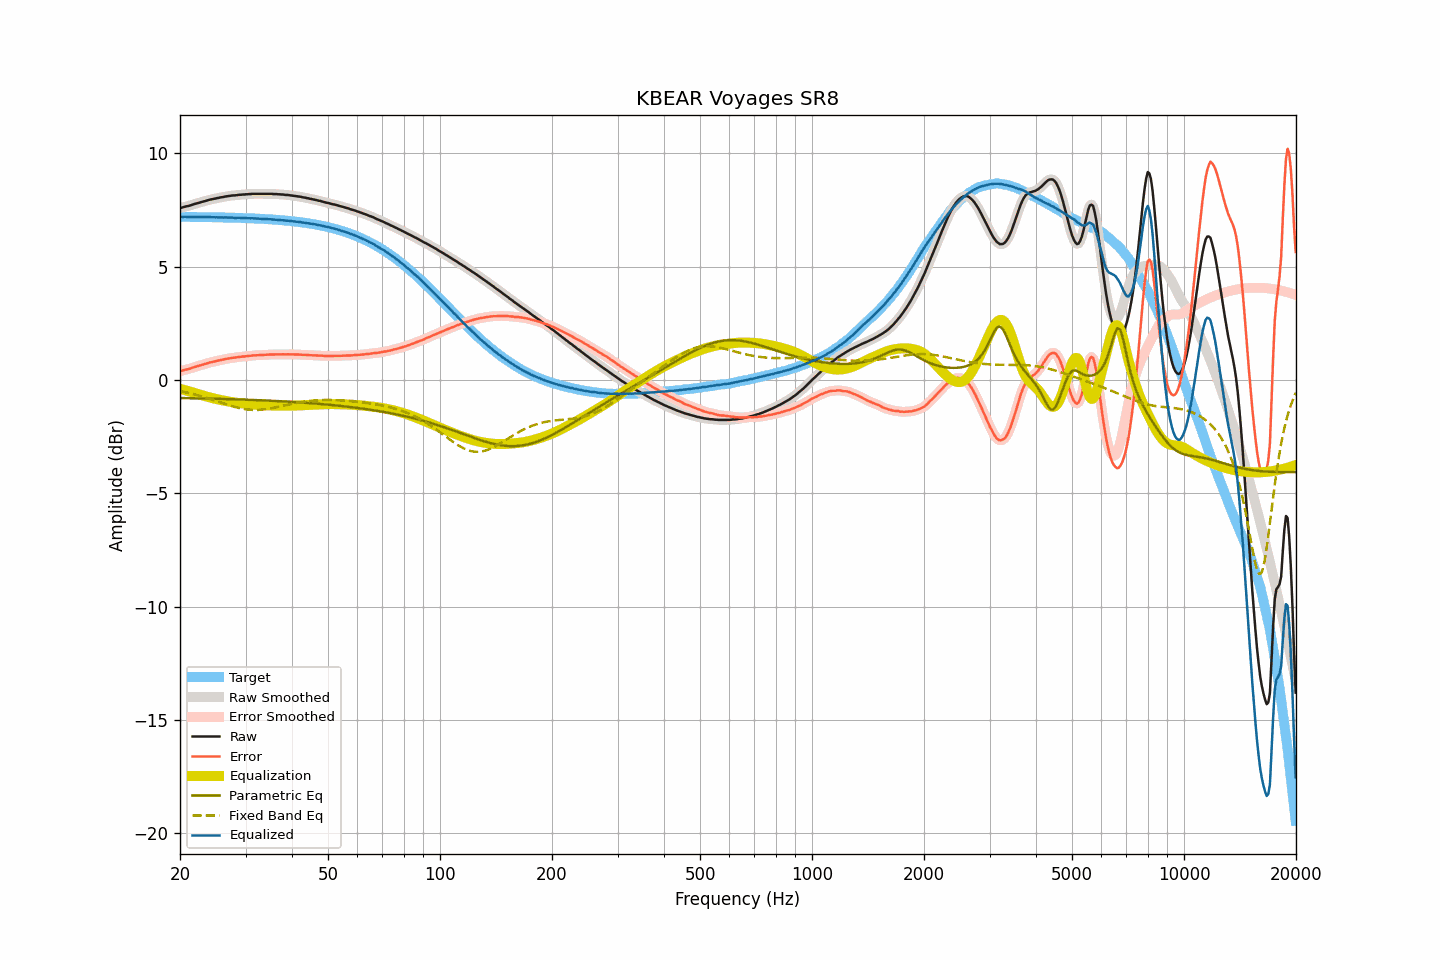

Source data for this figure (header and first rows):
frequency, raw, smoothed, error, error_smoothed, equalization, parametric_eq, fixed_band_eq, equalized_raw, equalized_smoothed, target
20.00, 7.59, 7.59, 0.39, 0.39, -0.39, -0.80, -0.49, 7.20, 7.20, 7.20
20.20, 7.61, 7.61, 0.41, 0.41, -0.41, -0.80, -0.50, 7.20, 7.20, 7.20
20.40, 7.63, 7.63, 0.43, 0.43, -0.42, -0.80, -0.52, 7.20, 7.20, 7.20
20.61, 7.65, 7.65, 0.45, 0.45, -0.44, -0.80, -0.53, 7.20, 7.20, 7.20
20.81, 7.67, 7.67, 0.47, 0.46, -0.46, -0.80, -0.55, 7.20, 7.20, 7.20
21.02, 7.68, 7.68, 0.48, 0.48, -0.48, -0.80, -0.57, 7.19, 7.20, 7.20
21.23, 7.70, 7.70, 0.50, 0.50, -0.51, -0.80, -0.58, 7.19, 7.19, 7.20
21.44, 7.72, 7.72, 0.52, 0.52, -0.53, -0.80, -0.60, 7.19, 7.20, 7.20
21.66, 7.75, 7.75, 0.55, 0.55, -0.55, -0.81, -0.62, 7.20, 7.20, 7.20
21.87, 7.77, 7.77, 0.57, 0.57, -0.57, -0.81, -0.63, 7.20, 7.20, 7.20
22.09, 7.79, 7.79, 0.59, 0.59, -0.59, -0.81, -0.65, 7.20, 7.20, 7.20
22.31, 7.81, 7.81, 0.61, 0.61, -0.61, -0.81, -0.67, 7.20, 7.20, 7.20
22.54, 7.83, 7.83, 0.63, 0.63, -0.63, -0.81, -0.69, 7.19, 7.19, 7.19
22.76, 7.85, 7.85, 0.66, 0.66, -0.66, -0.81, -0.71, 7.19, 7.19, 7.19
22.99, 7.87, 7.87, 0.68, 0.68, -0.68, -0.81, -0.73, 7.19, 7.19, 7.19
23.22, 7.89, 7.89, 0.70, 0.70, -0.70, -0.82, -0.75, 7.19, 7.19, 7.19
23.45, 7.91, 7.91, 0.72, 0.72, -0.72, -0.82, -0.78, 7.19, 7.19, 7.19
23.69, 7.93, 7.93, 0.74, 0.74, -0.74, -0.82, -0.80, 7.19, 7.19, 7.19
23.92, 7.95, 7.95, 0.76, 0.76, -0.76, -0.82, -0.82, 7.19, 7.19, 7.19
24.16, 7.97, 7.97, 0.78, 0.78, -0.78, -0.82, -0.84, 7.19, 7.19, 7.19
24.40, 7.98, 7.98, 0.79, 0.80, -0.80, -0.82, -0.87, 7.18, 7.19, 7.19
24.65, 8.00, 8.00, 0.81, 0.81, -0.81, -0.83, -0.89, 7.19, 7.18, 7.18
24.89, 8.01, 8.01, 0.83, 0.83, -0.83, -0.83, -0.91, 7.18, 7.18, 7.18
25.14, 8.03, 8.03, 0.85, 0.85, -0.85, -0.83, -0.94, 7.18, 7.18, 7.18
25.39, 8.04, 8.04, 0.86, 0.86, -0.86, -0.83, -0.96, 7.18, 7.18, 7.18
25.65, 8.06, 8.06, 0.88, 0.88, -0.88, -0.83, -0.98, 7.18, 7.18, 7.18
25.91, 8.07, 8.07, 0.89, 0.89, -0.89, -0.83, -1.01, 7.18, 7.18, 7.18
26.16, 8.08, 8.08, 0.90, 0.91, -0.91, -0.84, -1.03, 7.17, 7.18, 7.18
26.43, 8.10, 8.10, 0.92, 0.92, -0.92, -0.84, -1.05, 7.18, 7.17, 7.17
26.69, 8.11, 8.11, 0.94, 0.94, -0.93, -0.84, -1.08, 7.17, 7.17, 7.17
26.96, 8.12, 8.12, 0.95, 0.95, -0.95, -0.84, -1.10, 7.17, 7.17, 7.17
27.23, 8.13, 8.13, 0.96, 0.96, -0.96, -0.84, -1.12, 7.17, 7.17, 7.17
27.50, 8.14, 8.14, 0.97, 0.97, -0.97, -0.85, -1.14, 7.17, 7.17, 7.17
27.77, 8.15, 8.15, 0.98, 0.98, -0.98, -0.85, -1.17, 7.17, 7.16, 7.17
28.05, 8.15, 8.15, 0.99, 0.99, -0.99, -0.85, -1.19, 7.16, 7.16, 7.16
28.33, 8.16, 8.16, 1.00, 1.00, -1.00, -0.85, -1.20, 7.16, 7.16, 7.16
28.62, 8.17, 8.17, 1.01, 1.01, -1.01, -0.86, -1.22, 7.16, 7.16, 7.16
28.90, 8.18, 8.18, 1.02, 1.02, -1.02, -0.86, -1.24, 7.16, 7.16, 7.16
29.19, 8.18, 8.18, 1.02, 1.03, -1.03, -0.86, -1.25, 7.15, 7.16, 7.15
29.48, 8.19, 8.19, 1.04, 1.03, -1.03, -0.86, -1.27, 7.15, 7.15, 7.15
29.78, 8.19, 8.19, 1.04, 1.04, -1.04, -0.87, -1.28, 7.15, 7.15, 7.15
30.08, 8.20, 8.20, 1.05, 1.05, -1.05, -0.87, -1.29, 7.15, 7.15, 7.15
30.38, 8.20, 8.20, 1.05, 1.06, -1.06, -0.87, -1.30, 7.14, 7.14, 7.14
30.68, 8.21, 8.21, 1.07, 1.07, -1.07, -0.87, -1.31, 7.14, 7.14, 7.14
30.99, 8.21, 8.21, 1.07, 1.07, -1.07, -0.88, -1.31, 7.14, 7.14, 7.14
31.30, 8.22, 8.22, 1.08, 1.08, -1.08, -0.88, -1.32, 7.14, 7.14, 7.14
31.61, 8.22, 8.22, 1.09, 1.09, -1.08, -0.88, -1.32, 7.13, 7.13, 7.13
31.93, 8.22, 8.22, 1.09, 1.09, -1.09, -0.88, -1.32, 7.13, 7.13, 7.13
32.24, 8.22, 8.22, 1.09, 1.09, -1.09, -0.89, -1.32, 7.13, 7.13, 7.13
32.57, 8.22, 8.22, 1.10, 1.10, -1.10, -0.89, -1.32, 7.12, 7.12, 7.12
32.89, 8.22, 8.22, 1.10, 1.10, -1.10, -0.89, -1.31, 7.12, 7.12, 7.12
33.22, 8.22, 8.22, 1.10, 1.10, -1.11, -0.90, -1.31, 7.11, 7.11, 7.11
33.55, 8.22, 8.22, 1.11, 1.11, -1.11, -0.90, -1.30, 7.11, 7.11, 7.11
33.89, 8.22, 8.22, 1.11, 1.11, -1.11, -0.90, -1.29, 7.11, 7.11, 7.11
34.23, 8.22, 8.22, 1.12, 1.12, -1.12, -0.91, -1.28, 7.10, 7.10, 7.10
34.57, 8.22, 8.22, 1.12, 1.12, -1.12, -0.91, -1.27, 7.10, 7.10, 7.10
34.92, 8.22, 8.22, 1.13, 1.12, -1.12, -0.91, -1.26, 7.10, 7.10, 7.09
35.27, 8.22, 8.22, 1.13, 1.13, -1.13, -0.92, -1.24, 7.09, 7.09, 7.09
35.62, 8.21, 8.21, 1.12, 1.13, -1.13, -0.92, -1.23, 7.08, 7.08, 7.08
35.97, 8.21, 8.21, 1.13, 1.13, -1.13, -0.92, -1.22, 7.08, 7.08, 7.08
... 635 more rows
